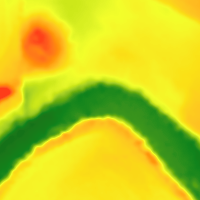

Data behind this chart, as committed beside it:
filename, width, height, class, xmin, ymin, xmax, ymax
00116.png, 200, 200, mound, 9, 12, 69, 72
